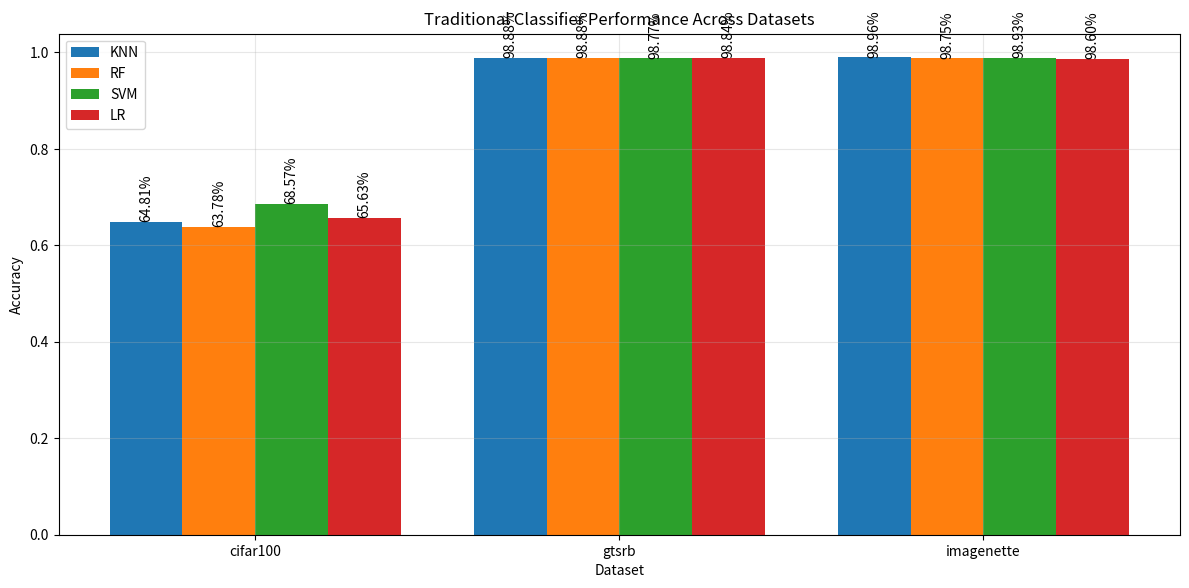

Generate this figure with matplotlib:
import json
import matplotlib.pyplot as plt
import numpy as np

# Load results
results = {
    "cifar100": {"knn": 0.6481, "rf": 0.6378, "svm": 0.6857, "lr": 0.6563},
    "gtsrb": {"knn": 0.988756927949327, "rf": 0.988756927949327, "svm": 0.9877276326207443, "lr": 0.9884402216943785},
    "imagenette": {"knn": 0.9895541401273885, "rf": 0.987515923566879, "svm": 0.9892993630573248, "lr": 0.9859872611464968}
}

# Create plot
plt.figure(figsize=(12, 6))

# Setup
datasets = list(results.keys())
classifiers = ['knn', 'rf', 'svm', 'lr']
x = np.arange(len(datasets))
width = 0.2

# Plot bars for each classifier
for i, clf in enumerate(classifiers):
    accuracies = [results[dataset][clf] for dataset in datasets]
    plt.bar(x + i*width, accuracies, width, label=clf.upper())

plt.xlabel('Dataset')
plt.ylabel('Accuracy')
plt.title('Traditional Classifier Performance Across Datasets')
plt.xticks(x + width*1.5, datasets)
plt.legend()
plt.grid(True, alpha=0.3)

# Add value labels on top of each bar
for i, clf in enumerate(classifiers):
    accuracies = [results[dataset][clf] for dataset in datasets]
    for j, v in enumerate(accuracies):
        plt.text(j + i*width, v, f'{v:.2%}', ha='center', va='bottom', rotation=90)

plt.tight_layout()
plt.savefig('classifier_comparison.png')
plt.close()
